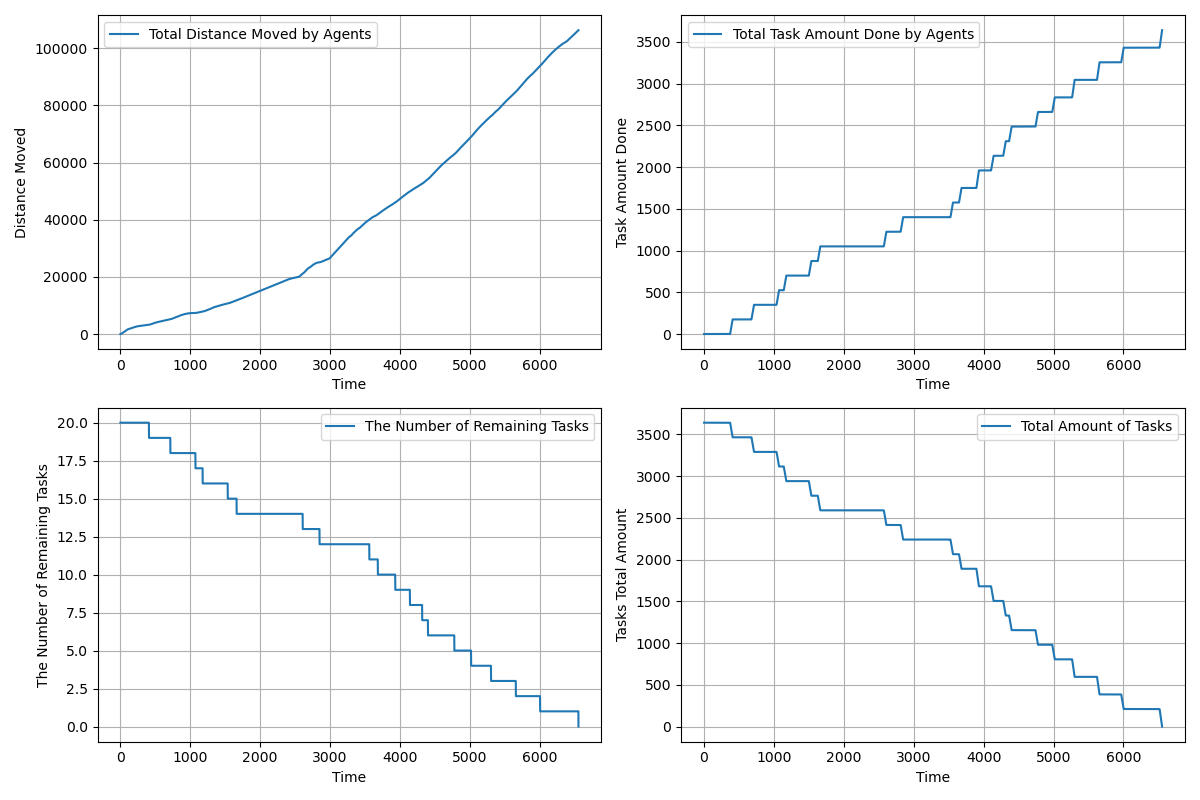

The data file committed next to this chart (first rows):
time, agents_total_distance_moved, agents_total_task_amount_done, completed_tasks, remaining_tasks, tasks_total_amount_left
1.0, 1.5, 0.0, 0, 20, 3640
2.0, 2.5, 0.0, 0, 20, 3640
3.0, 4.113, 0.0, 0, 20, 3640
4.0, 6.657, 0.0, 0, 20, 3640
5.0, 10.14, 0.0, 0, 20, 3640
6.0, 14.57, 0.0, 0, 20, 3640
7.0, 19.94, 0.0, 0, 20, 3640
8.0, 26.26, 0.0, 0, 20, 3640
9.0, 33.52, 0.0, 0, 20, 3640
10.0, 41.74, 0.0, 0, 20, 3640
11.0, 50.9, 0.0, 0, 20, 3640
12.0, 61.02, 0.0, 0, 20, 3640
13.0, 72.08, 0.0, 0, 20, 3640
14.0, 84.09, 0.0, 0, 20, 3640
15.0, 97.05, 0.0, 0, 20, 3640
16.0, 111, 0.0, 0, 20, 3640
17.0, 125.8, 0.0, 0, 20, 3640
18.0, 141.6, 0.0, 0, 20, 3640
19.0, 158.4, 0.0, 0, 20, 3640
20.0, 176.1, 0.0, 0, 20, 3640
21.0, 194.8, 0.0, 0, 20, 3640
22.0, 213.8, 0.0, 0, 20, 3640
23.0, 232.8, 0.0, 0, 20, 3640
24.0, 251.8, 0.0, 0, 20, 3640
25.0, 270.8, 0.0, 0, 20, 3640
26.0, 289.8, 0.0, 0, 20, 3640
27.0, 308.8, 0.0, 0, 20, 3640
28.0, 327.8, 0.0, 0, 20, 3640
29.0, 346.8, 0.0, 0, 20, 3640
30.0, 365.8, 0.0, 0, 20, 3640
31.0, 384.8, 0.0, 0, 20, 3640
32.0, 403.8, 0.0, 0, 20, 3640
33.0, 422.8, 0.0, 0, 20, 3640
34.0, 441.8, 0.0, 0, 20, 3640
35.0, 460.8, 0.0, 0, 20, 3640
36.0, 479.8, 0.0, 0, 20, 3640
37.0, 498.8, 0.0, 0, 20, 3640
38.0, 517.8, 0.0, 0, 20, 3640
39.0, 536.8, 0.0, 0, 20, 3640
40.0, 555.8, 0.0, 0, 20, 3640
41.0, 574.8, 0.0, 0, 20, 3640
42.0, 593.8, 0.0, 0, 20, 3640
43.0, 612.8, 0.0, 0, 20, 3640
44.0, 631.8, 0.0, 0, 20, 3640
45.0, 650.8, 0.0, 0, 20, 3640
46.0, 669.8, 0.0, 0, 20, 3640
47.0, 688.8, 0.0, 0, 20, 3640
48.0, 707.8, 0.0, 0, 20, 3640
49.0, 726.7, 0.0, 0, 20, 3640
50.0, 745.7, 0.0, 0, 20, 3640
51.0, 764.7, 0.0, 0, 20, 3640
52.0, 783.6, 0.0, 0, 20, 3640
53.0, 802.5, 0.0, 0, 20, 3640
54.0, 820.5, 0.0, 0, 20, 3640
55.0, 838.5, 0.0, 0, 20, 3640
56.0, 856.5, 0.0, 0, 20, 3640
57.0, 874.5, 0.0, 0, 20, 3640
58.0, 892.5, 0.0, 0, 20, 3640
59.0, 910.5, 0.0, 0, 20, 3640
60.0, 928.5, 0.0, 0, 20, 3640
... 6,493 more rows
